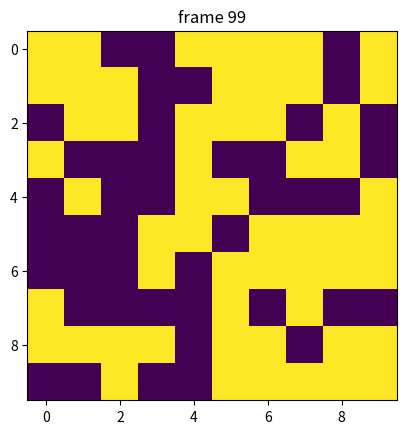

This chart was generated by the following Python code:
import random
import matplotlib.pyplot as plt
import time
import numpy as np

class Population:
    """
    Population of two types of individual A and B
    arg size: total size of the population
    type size: int
    arg distribution: list of boolean representing the population. The individuals A are represented by True and the individual B by nothing.
    Therefore, the birth and death all have the same computational cost
    type distribution: list(True)
    arg fitness: selection on A or B
    type fitness: double
    arg negative_selection: if True the fitness favors B default False
    type negative_selection: boolean
    """
    
    
    def __init__(self,size,distribution,fitness=1, negative_selection=False):
        self.size=size
        self.fitness=fitness
        self.distribution=distribution
        self.negative_selection=negative_selection
        self.memory=[sum(distribution)]
    
    def death(self,type):
        """Death of an individual"""
        if type==True:
            self.distribution.pop()
        elif type == False:
            self.distribution.append(True)
        
    def birth(self,type):
        """Birth of a new individual"""
        if type== True:
            self.distribution.append(True)
        elif type == False:
            self.distribution.pop()
    
    
    def simulate(self,toDie,toBirth):
        self.birth(toBirth)
        self.death(toDie)
        self.memory.append(sum(self.distribution))
        
    def plot(self):
        """To DO"""
        
        plt.plot(self.memory)
        plt.ylabel('Number of A individuals')
        plt.xlabel('steps')
        plt.show()

def calculate_Next_step(population):
    if not population.negative_selection:
        birththreshold=(population.memory[-1]*population.fitness)/((population.memory[-1]*population.fitness)+population.size-population.memory[-1])
    else:
        birththreshold=(population.memory[-1])/((population.memory[-1])+(population.size-population.memory[-1])*population.fitness)
    deaththreshold=population.memory[-1]/population.size
    birth=random.uniform(0,1)
    death=random.uniform(0,1)
    if birth <= birththreshold:
        birth=True
    else:
        birth = False
    if death <=deaththreshold:
        death=True
    else:
        death=False
    
    return(birth,death)




############Simulation#######################

size=100
length = int(np.sqrt(size)) # only if size is square number

fitness=2
initial_distribution=[True]*(size//2)

popu=Population(size,initial_distribution,fitness,negative_selection=False)
step=100

# Visualization
fig, ax = plt.subplots()
Z = [True] * (size // 2) + [False] * (size - (size // 2))
np.random.shuffle(Z)
Z = np. reshape(np.array(Z), (length, length))

start=time.time()
for i in range(step):
    toBirth,toDie=calculate_Next_step(popu)
    popu.simulate(toDie,toBirth)

    # Visualization
    ax.cla()
    ax.imshow(Z)
    ax.set_title("frame {}".format(i))
    plt.pause(0.01)

    if toDie == True and toBirth == False:
        x, y = np.where(Z == True)
        if len(x) > 0:
            i = np.random.randint(len(x))
            random_pos = (x[i], y[i])
            Z[random_pos] = False


    if toDie == False and toBirth == True:
        x, y = np.where(Z == False)
        if len(x) > 0:
            i = np.random.randint(len(x))
            random_pos = (x[i], y[i])
            Z[random_pos] = True
    
stop=time.time()
print(f"the simulation took {stop-start:.4f} seconds")
# Problem: size of popu.distribution != np.sum(Z)
print("Size popu.distribution:", sum(popu.distribution))
print("Size Z:", np.sum(Z))
#popu.plot()
